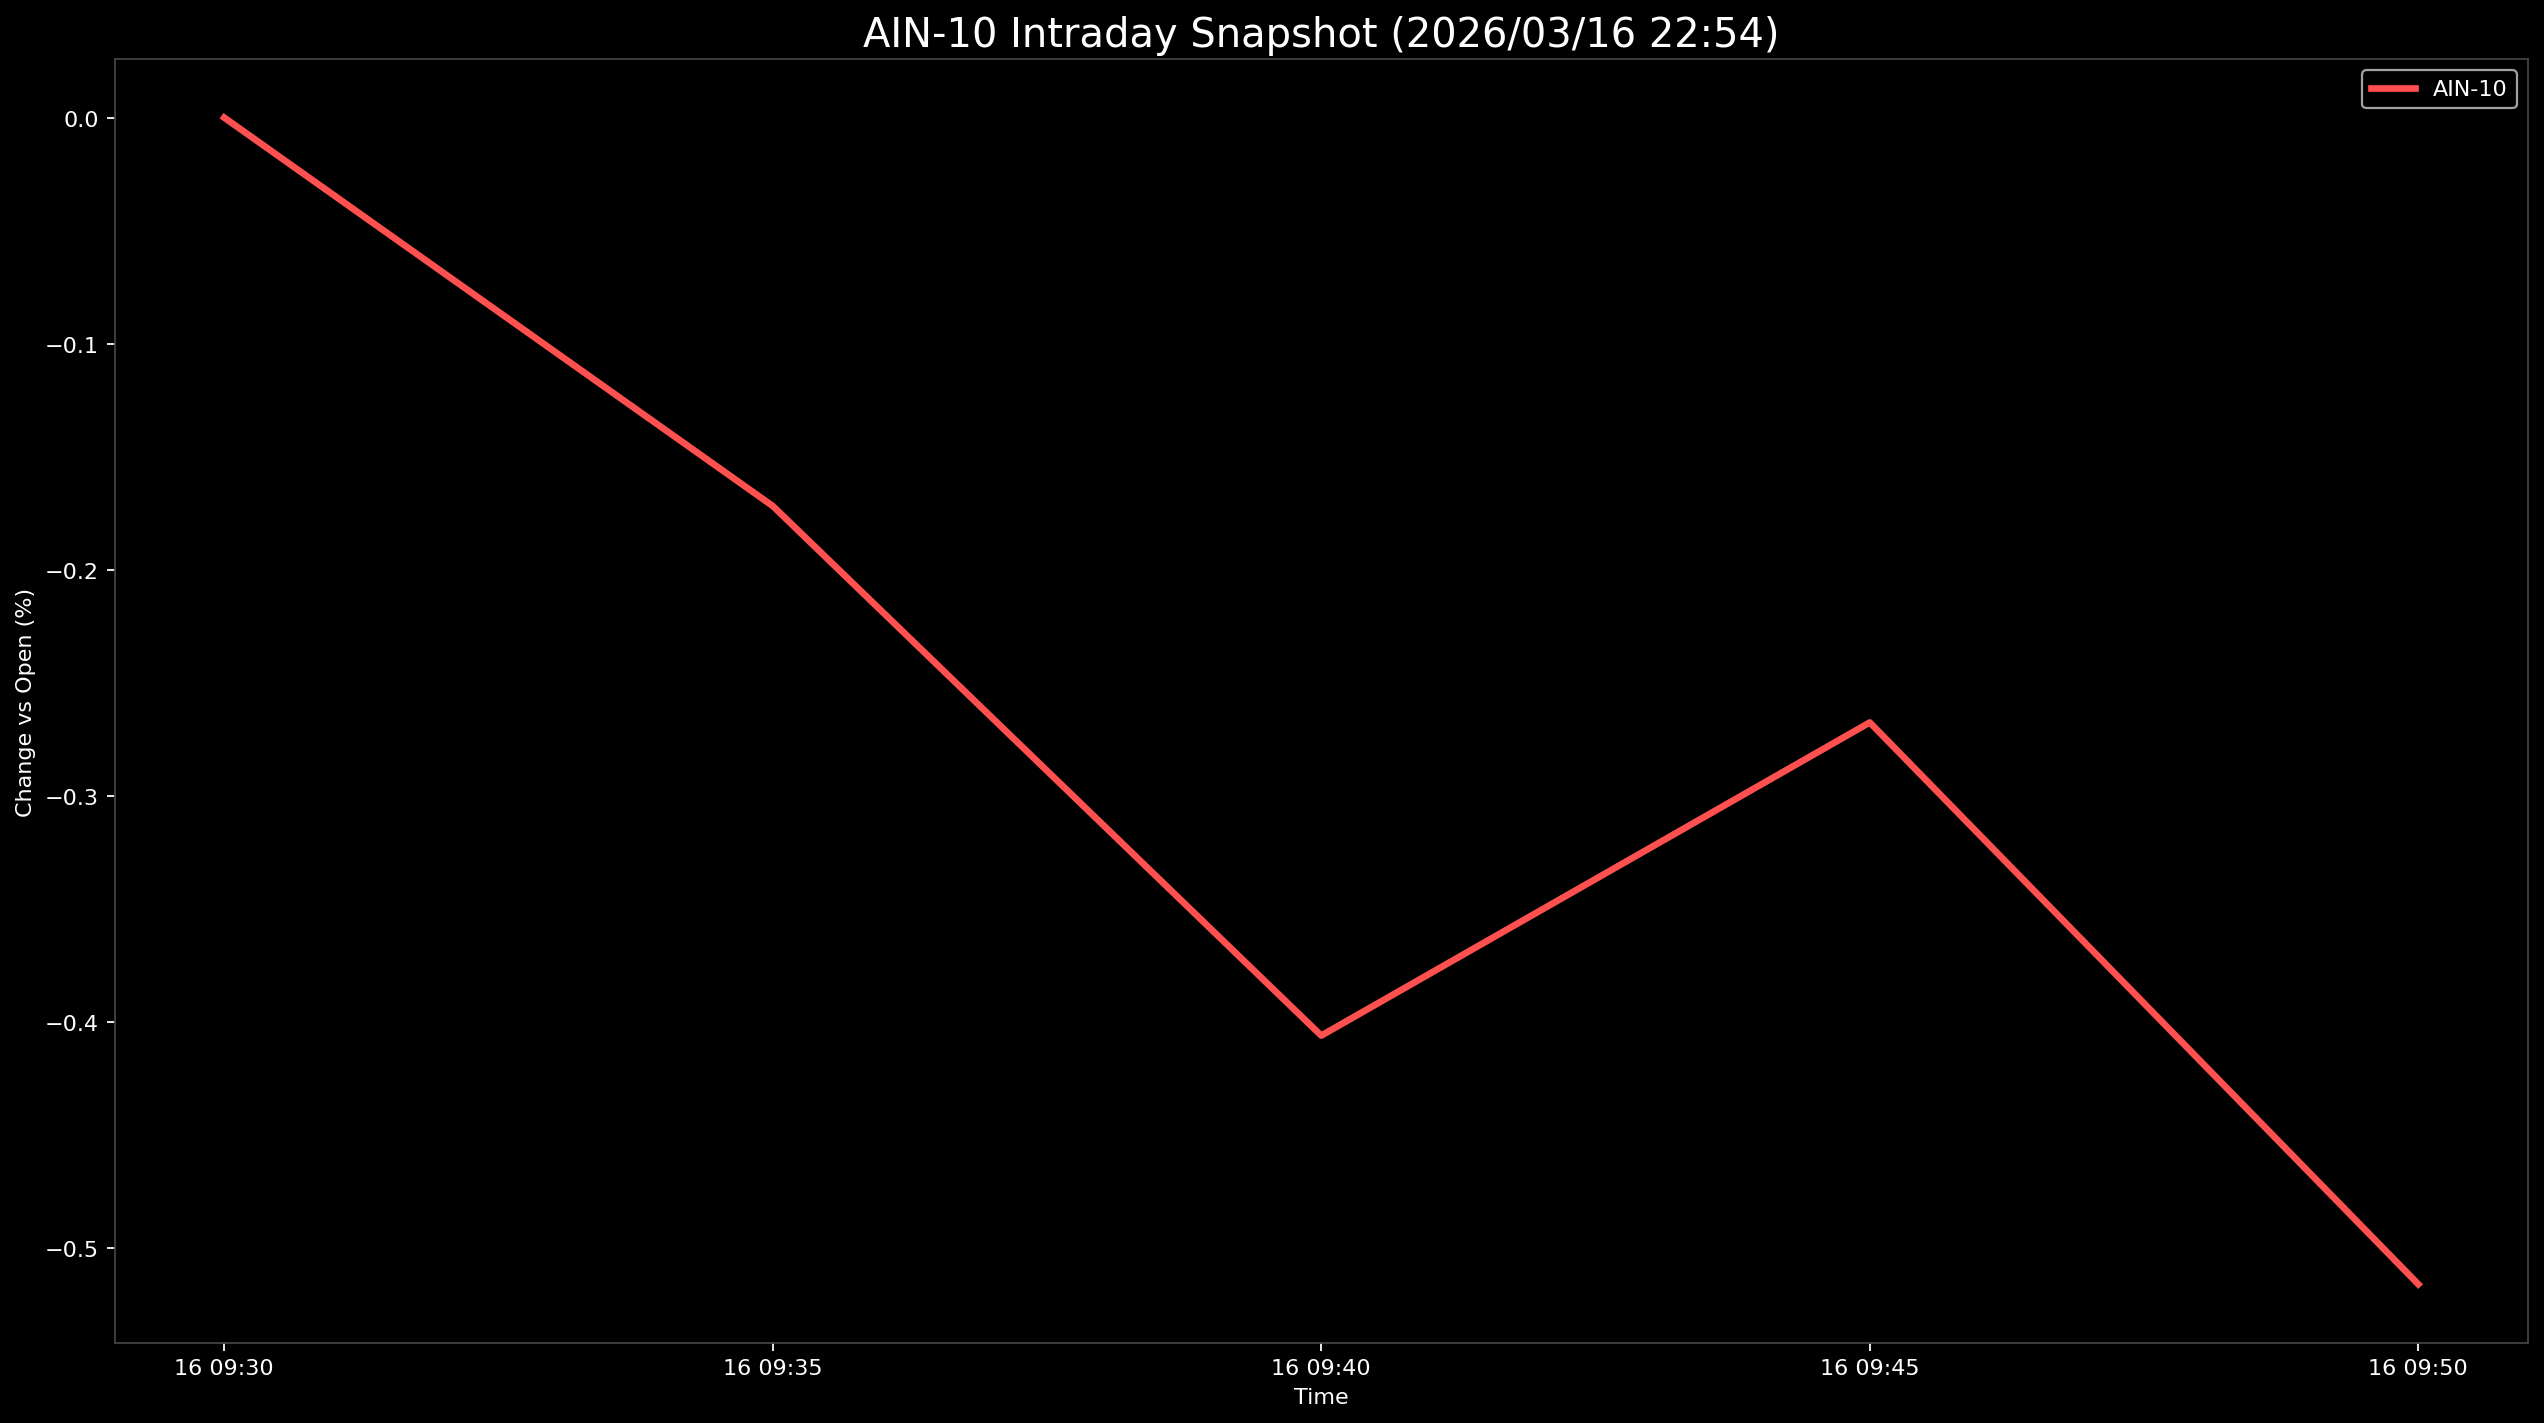

The table this chart was drawn from, first rows:
Datetime, AIN-10
2026-03-16 09:30:00, 0.0
2026-03-16 09:35:00, -0.1718
2026-03-16 09:40:00, -0.4061
2026-03-16 09:45:00, -0.2675
2026-03-16 09:50:00, -0.5161
